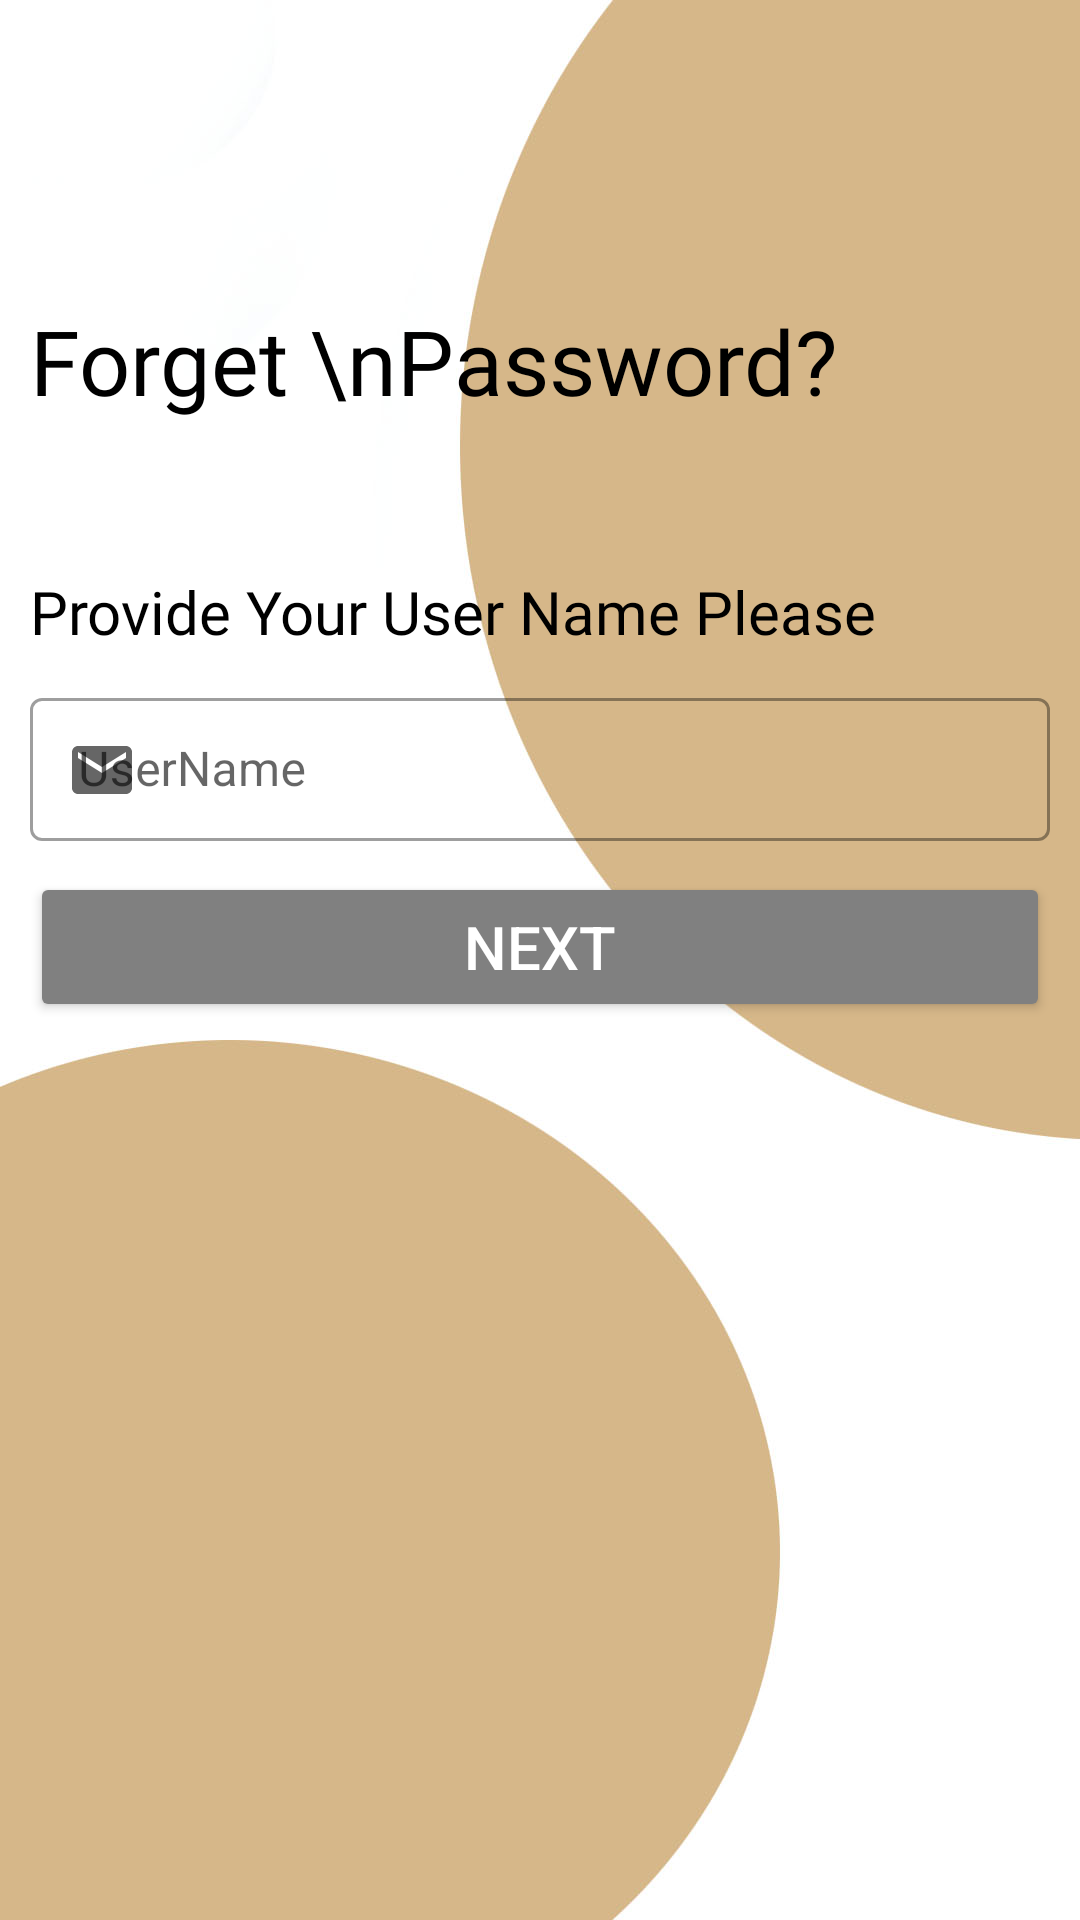

Layout XML and referenced resources for this Android screen:
<!-- AndroidManifest.xml: application theme Theme.LearnQuran -->
<!-- res/layout/fragment_forget_password.xml -->
<?xml version="1.0" encoding="utf-8"?>
<androidx.constraintlayout.widget.ConstraintLayout xmlns:android="http://schemas.android.com/apk/res/android"
    xmlns:app="http://schemas.android.com/apk/res-auto"
    xmlns:tools="http://schemas.android.com/tools"
    android:layout_width="match_parent"
    android:layout_height="match_parent"
    android:layout_gravity="center"
    android:background="@drawable/addprofile_background"
    tools:context=".OnlineVideoFragments.ForgetPasswordFragment">

    <TextView
        android:id="@+id/textView8"
        android:layout_width="match_parent"
        android:layout_height="wrap_content"
        android:layout_marginStart="10dp"
        android:layout_marginTop="50dp"
        android:fontFamily="@font/font"
        android:text="@string/provide_your_user_name_please"
        android:textColor="@color/black"
        android:textSize="20sp"
        app:layout_constraintEnd_toEndOf="parent"
        app:layout_constraintStart_toStartOf="parent"
        app:layout_constraintTop_toBottomOf="@+id/textView9" />

    <com.google.android.material.textfield.TextInputLayout
        android:id="@+id/tipNewUserName"
        style="@style/Widget.MaterialComponents.TextInputLayout.OutlinedBox.Dense"
        android:layout_width="match_parent"
        android:layout_height="wrap_content"
        android:layout_margin="10dp"
        android:hint="UserName"
        android:inputType="text"
        app:layout_constraintEnd_toEndOf="parent"
        app:layout_constraintStart_toStartOf="parent"
        app:layout_constraintTop_toBottomOf="@+id/textView8"
        app:startIconDrawable="@drawable/email">

        <com.google.android.material.textfield.TextInputEditText
            android:id="@+id/edNewUserName"
            android:layout_width="match_parent"
            android:layout_height="wrap_content"
            android:inputType="text" />
    </com.google.android.material.textfield.TextInputLayout>

    <Button
        android:id="@+id/btnCheckUserName"
        android:layout_width="0dp"
        android:layout_height="50dp"
        android:layout_margin="10dp"
        android:backgroundTint="@color/fav"
        android:elevation="10dp"
        android:shadowRadius="@integer/material_motion_duration_medium_1"
        android:text="Next"
        android:textColor="@color/white"
        android:textSize="20sp"
        app:cornerRadius="5dp"
        app:layout_constraintEnd_toEndOf="parent"
        app:layout_constraintStart_toStartOf="parent"
        app:layout_constraintTop_toBottomOf="@+id/tipNewUserName" />

    <TextView
        android:id="@+id/textView9"
        android:layout_width="match_parent"
        android:layout_height="wrap_content"
        android:layout_marginStart="10dp"
        android:layout_marginTop="100dp"
        android:fontFamily="@font/font"
        android:text="Forget \nPassword?"
        android:textColor="@color/black"
        android:textSize="30sp"
        app:layout_constraintEnd_toEndOf="parent"
        app:layout_constraintStart_toStartOf="parent"
        app:layout_constraintTop_toTopOf="parent" />

</androidx.constraintlayout.widget.ConstraintLayout>
<!-- resources referenced by this layout -->
<resources>
  <color name="black">#FF000000</color>
  <color name="fav">#808080</color>
  <color name="white">#FFFFFFFF</color>
  <!-- drawable addprofile_background: jpg bitmap (drawable-v24, 80491 bytes) -->
  <!-- drawable email (drawable) -->
  <vector xmlns:android="http://schemas.android.com/apk/res/android"
      android:width="24dp"
      android:height="24dp"
      android:viewportWidth="24"
      android:viewportHeight="24"
      android:tint="?attr/warmth">
    <path
        android:fillColor="@color/black"
        android:pathData="M20,4L4,4c-1.1,0 -1.99,0.9 -1.99,2L2,18c0,1.1 0.9,2 2,2h16c1.1,0 2,-0.9 2,-2L22,6c0,-1.1 -0.9,-2 -2,-2zM20,8l-8,5 -8,-5L4,6l8,5 8,-5v2z"/>
  </vector>
  <string name="provide_your_user_name_please">Provide Your User Name Please</string>
  <style name="Theme.LearnQuran" parent="Theme.MaterialComponents.DayNight.DarkActionBar">
          
          <item name="colorPrimary">@color/purple_500</item>
          <item name="colorPrimaryVariant">@color/purple_700</item>
          <item name="colorOnPrimary">@color/white</item>
          
          <item name="colorSecondary">@color/teal_200</item>
          <item name="colorSecondaryVariant">@color/teal_700</item>
          <item name="colorOnSecondary">@color/black</item>
          
          <item name="android:statusBarColor" tools:targetApi="l">?attr/colorPrimaryVariant</item>
          
      </style>
  <color name="purple_500">#808080</color>
  <color name="purple_700">#808080</color>
  <color name="teal_200">#FF03DAC5</color>
  <color name="teal_700">#FF018786</color>
</resources>
